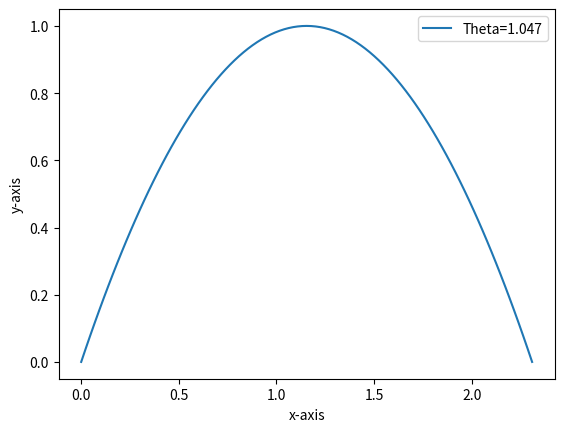

The matplotlib source for this figure: (Note: this script raises an exception after producing the figure.)
import numpy as np 
import matplotlib.pyplot as plt
import os

img_path = f"{os.getenv('MEK1100')}/Oblig1/images"

def plot(theta):
    t_star = np.linspace(0,1,101)

    x_star = lambda t, theta: (np.cos(theta)*4*t)/np.sin(theta)
    y_star = lambda t, theta: 4*(t-t**2)

    plt.plot(x_star(t_star, theta), y_star(t_star, theta), label=f"Theta={theta:.3f}")

theta_list = [np.pi/3, np.pi/4, np.pi/6]

for i in theta_list:
    plot(i)
    plt.legend()
    plt.xlabel("x-axis")
    plt.ylabel("y-axis")
    plt.savefig(f"{img_path}/one_c.png")

